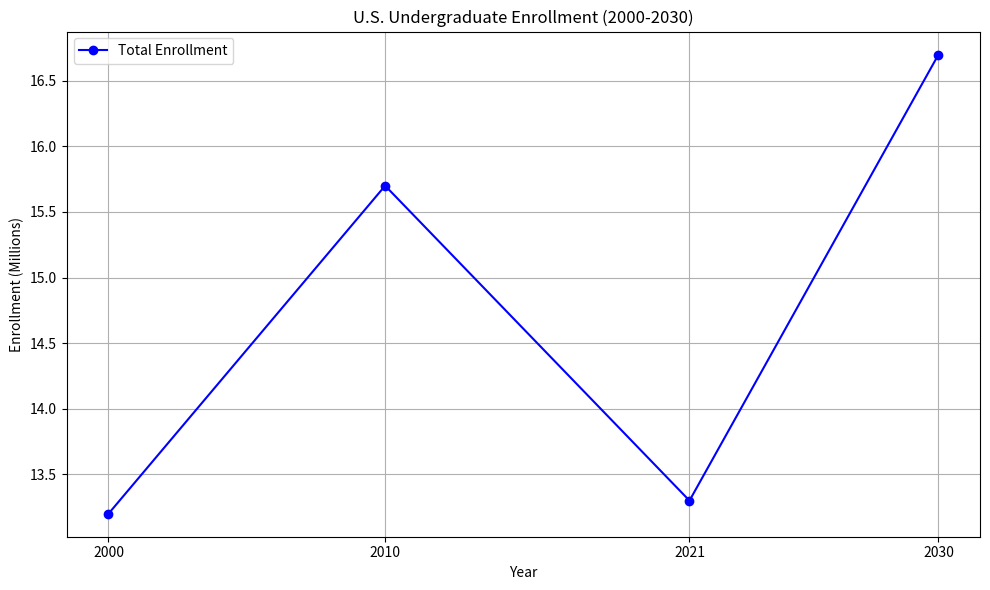

Generate this figure with matplotlib:
import matplotlib.pyplot as plt

# Data from NCES report (in millions)
years = [2000, 2010, 2021, 2030]
enrollment = [13.2, 15.7, 13.3, 16.7]  # 2030 is projected

plt.figure(figsize=(10, 6))
plt.plot(years, enrollment, marker='o', linestyle='-', color='b', label='Total Enrollment')
plt.title('U.S. Undergraduate Enrollment (2000-2030)')
plt.xlabel('Year')
plt.ylabel('Enrollment (Millions)')
plt.grid(True)
plt.legend()
plt.xticks(years)
plt.tight_layout()
plt.show()